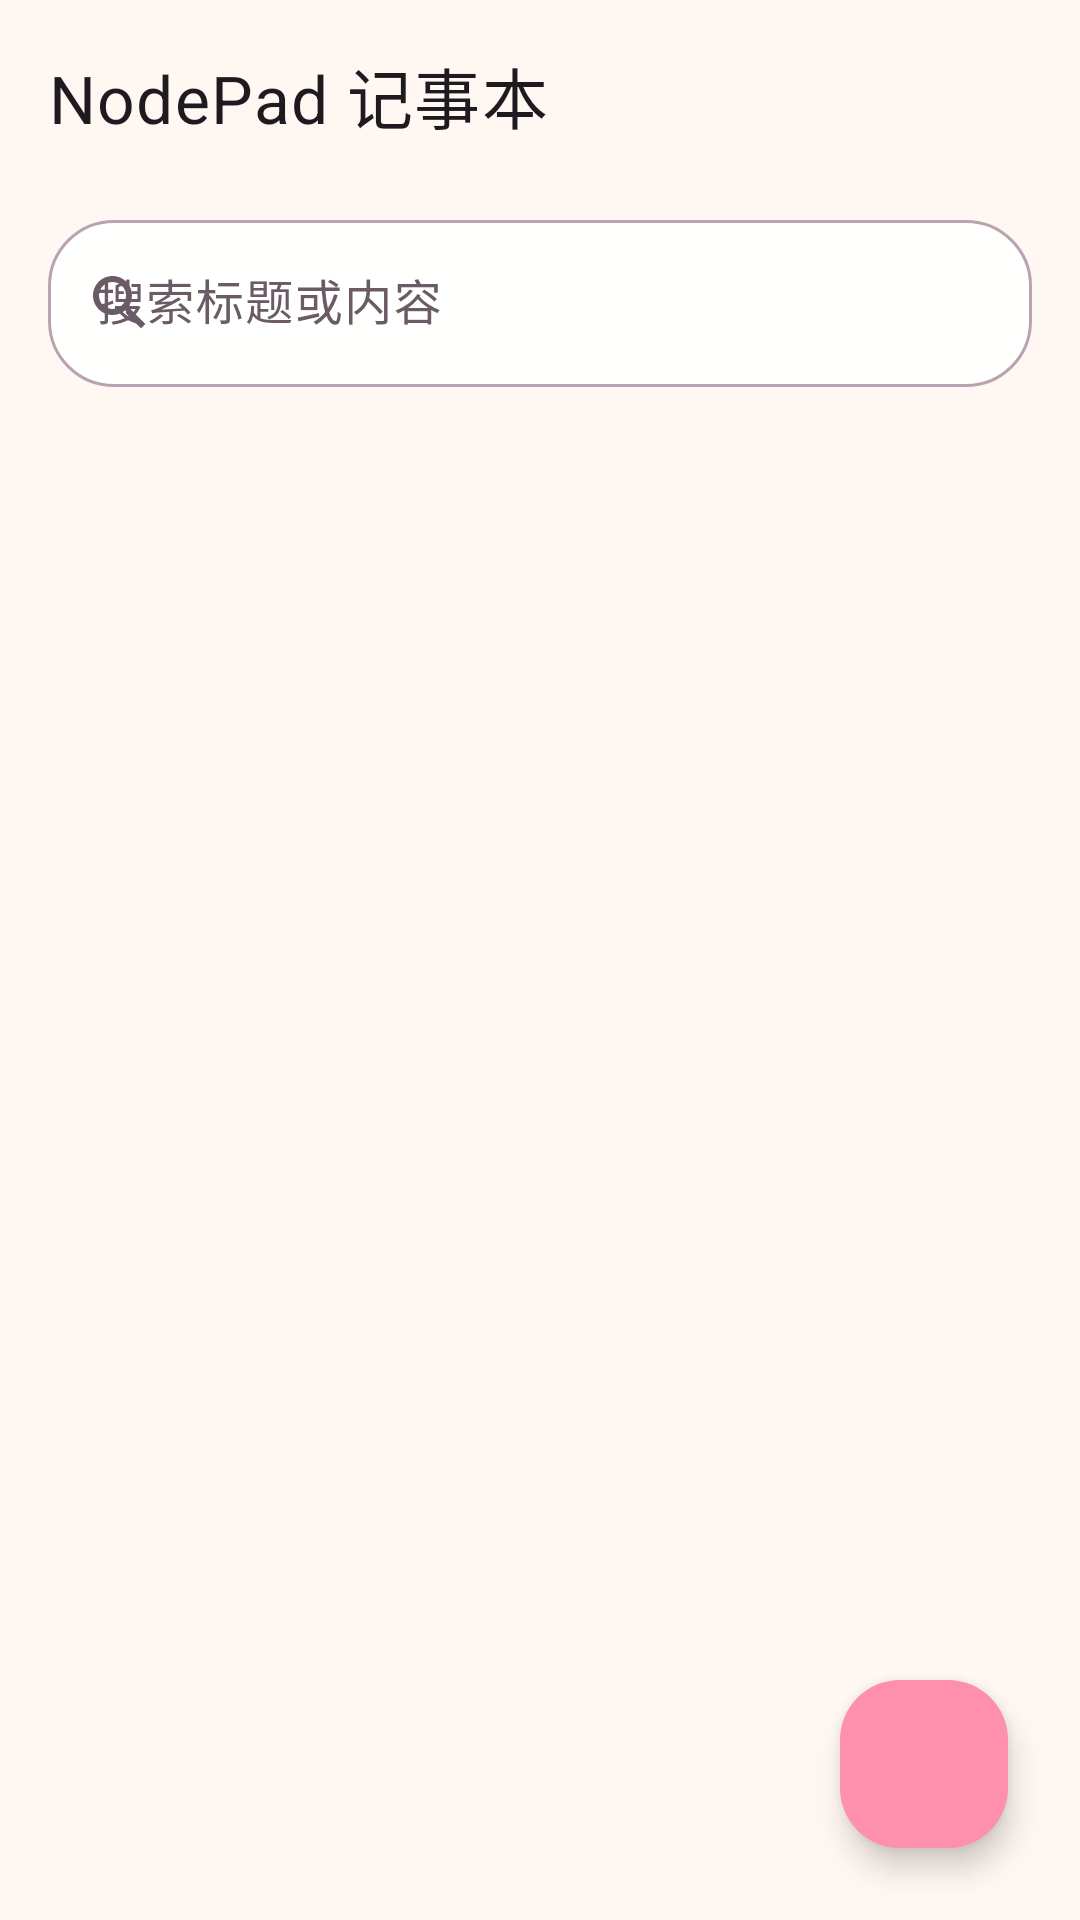

Android layout source for this screen:
<!-- AndroidManifest.xml: application theme Theme.NodePad -->
<!-- res/layout/activity_main.xml -->
<?xml version="1.0" encoding="utf-8"?>
<androidx.constraintlayout.widget.ConstraintLayout xmlns:android="http://schemas.android.com/apk/res/android"
    xmlns:app="http://schemas.android.com/apk/res-auto"
    android:id="@+id/root"
    android:layout_width="match_parent"
    android:layout_height="match_parent">

    <com.google.android.material.appbar.MaterialToolbar
        android:id="@+id/toolbar"
        style="@style/Widget.NodePad.Toolbar"
        android:layout_width="0dp"
        android:layout_height="?attr/actionBarSize"
        android:background="@android:color/transparent"
        app:layout_constraintEnd_toEndOf="parent"
        app:layout_constraintStart_toStartOf="parent"
        app:layout_constraintTop_toTopOf="parent"
        app:title="@string/app_name" />

    <com.google.android.material.textfield.TextInputLayout
        android:id="@+id/searchLayout"
        style="@style/Widget.Material3.TextInputLayout.OutlinedBox"
        android:layout_width="0dp"
        android:layout_height="wrap_content"
        android:layout_marginStart="16dp"
        android:layout_marginTop="4dp"
        android:layout_marginEnd="16dp"
        android:hint="@string/search_hint"
        app:boxBackgroundColor="@color/search_fill"
        app:boxCornerRadiusBottomEnd="22dp"
        app:boxCornerRadiusBottomStart="22dp"
        app:boxCornerRadiusTopEnd="22dp"
        app:boxCornerRadiusTopStart="22dp"
        app:endIconMode="clear_text"
        app:layout_constraintEnd_toEndOf="parent"
        app:layout_constraintStart_toStartOf="parent"
        app:layout_constraintTop_toBottomOf="@id/toolbar"
        app:startIconDrawable="@drawable/ic_search">

        <com.google.android.material.textfield.TextInputEditText
            android:id="@+id/etSearch"
            android:layout_width="match_parent"
            android:layout_height="wrap_content"
            android:imeOptions="actionSearch"
            android:inputType="text"
            android:maxLines="1" />
    </com.google.android.material.textfield.TextInputLayout>

    <HorizontalScrollView
        android:id="@+id/chipScroll"
        android:layout_width="0dp"
        android:layout_height="wrap_content"
        android:layout_marginTop="8dp"
        android:clipToPadding="false"
        android:paddingStart="16dp"
        android:paddingEnd="16dp"
        android:scrollbars="none"
        app:layout_constraintEnd_toEndOf="parent"
        app:layout_constraintStart_toStartOf="parent"
        app:layout_constraintTop_toBottomOf="@id/searchLayout">

        <com.google.android.material.chip.ChipGroup
            android:id="@+id/chipGroup"
            android:layout_width="wrap_content"
            android:layout_height="wrap_content"
            app:chipSpacingHorizontal="8dp"
            app:selectionRequired="true"
            app:singleLine="true"
            app:singleSelection="true" />
    </HorizontalScrollView>

    <androidx.recyclerview.widget.RecyclerView
        android:id="@+id/recyclerView"
        android:layout_width="0dp"
        android:layout_height="0dp"
        android:clipToPadding="false"
        android:paddingStart="16dp"
        android:paddingTop="12dp"
        android:paddingEnd="16dp"
        android:paddingBottom="96dp"
        app:layout_constraintBottom_toBottomOf="parent"
        app:layout_constraintEnd_toEndOf="parent"
        app:layout_constraintStart_toStartOf="parent"
        app:layout_constraintTop_toBottomOf="@id/chipScroll" />

    <LinearLayout
        android:id="@+id/emptyView"
        android:layout_width="0dp"
        android:layout_height="wrap_content"
        android:gravity="center"
        android:orientation="vertical"
        android:paddingStart="32dp"
        android:paddingEnd="32dp"
        android:visibility="gone"
        app:layout_constraintBottom_toBottomOf="parent"
        app:layout_constraintEnd_toEndOf="parent"
        app:layout_constraintStart_toStartOf="parent"
        app:layout_constraintTop_toBottomOf="@id/chipScroll">

        <ImageView
            android:layout_width="56dp"
            android:layout_height="56dp"
            android:alpha="0.5"
            android:contentDescription="@null"
            android:src="@drawable/ic_note_empty" />

        <TextView
            android:id="@+id/tvEmptyTitle"
            android:layout_width="wrap_content"
            android:layout_height="wrap_content"
            android:layout_marginTop="12dp"
            android:text="@string/empty_title"
            android:textAppearance="@style/TextAppearance.Material3.TitleMedium" />

        <TextView
            android:id="@+id/tvEmptySubtitle"
            android:layout_width="wrap_content"
            android:layout_height="wrap_content"
            android:layout_marginTop="4dp"
            android:gravity="center"
            android:text="@string/empty_subtitle"
            android:textAppearance="@style/TextAppearance.Material3.BodySmall"
            android:textColor="@color/text_muted" />
    </LinearLayout>

    <com.google.android.material.floatingactionbutton.FloatingActionButton
        android:id="@+id/fabAdd"
        android:layout_width="wrap_content"
        android:layout_height="wrap_content"
        android:layout_margin="24dp"
        android:contentDescription="@string/add_note"
        android:src="@drawable/ic_add"
        app:backgroundTint="?attr/colorPrimary"
        app:elevation="6dp"
        app:layout_constraintBottom_toBottomOf="parent"
        app:layout_constraintEnd_toEndOf="parent"
        app:shapeAppearanceOverlay="@style/ShapeAppearance.NodePad.Fab"
        app:tint="?attr/colorOnPrimary" />

</androidx.constraintlayout.widget.ConstraintLayout>
<!-- resources referenced by this layout -->
<resources>
  <color name="search_fill">#F2FFFFFF</color>
  <color name="text_muted">#8A7580</color>
  <!-- drawable ic_note_empty (drawable) -->
  <?xml version="1.0" encoding="utf-8"?>
  <vector xmlns:android="http://schemas.android.com/apk/res/android"
      android:width="24dp"
      android:height="24dp"
      android:viewportWidth="24"
      android:viewportHeight="24"
      android:tint="?attr/colorOnSurfaceVariant">
      <path
          android:fillColor="@android:color/white"
          android:pathData="M14,2H6C4.9,2 4,2.9 4,4v16c0,1.1 0.9,2 2,2h12c1.1,0 2,-0.9 2,-2V8l-6,-6zm2,16H8v-2h8v2zm0,-4H8v-2h8v2zm-3,-5V3.5L18.5,9H13z" />
  </vector>
  <!-- drawable ic_search (drawable) -->
  <?xml version="1.0" encoding="utf-8"?>
  <vector xmlns:android="http://schemas.android.com/apk/res/android"
      android:width="24dp"
      android:height="24dp"
      android:viewportWidth="24"
      android:viewportHeight="24"
      android:tint="?attr/colorOnSurfaceVariant">
      <path
          android:fillColor="@android:color/white"
          android:pathData="M15.5,14h-0.79l-0.28,-0.27C15.41,12.59 16,11.11 16,9.5 16,5.91 13.09,3 9.5,3S3,5.91 3,9.5 5.91,16 9.5,16c1.61,0 3.09,-0.59 4.23,-1.57l0.27,0.28v0.79l5,4.99L20.49,19l-4.99,-5zm-6,0C7.01,14 5,11.99 5,9.5S7.01,5 9.5,5 14,7.01 14,9.5 11.99,14 9.5,14z" />
  </vector>
  <string name="add_note">新建笔记</string>
  <string name="app_name">NodePad 记事本</string>
  <string name="empty_subtitle">点击右下角的 + 创建第一条笔记</string>
  <string name="empty_title">还没有笔记</string>
  <string name="search_hint">搜索标题或内容</string>
  <style name="ShapeAppearance.NodePad.Fab" parent="">
          <item name="cornerFamily">rounded</item>
          <item name="cornerSize">20dp</item>
      </style>
  <style name="Widget.NodePad.Toolbar" parent="Widget.Material3.Toolbar">
          <item name="android:elevation">0dp</item>
          <item name="titleTextAppearance">@style/TextAppearance.NodePad.ToolbarTitle</item>
      </style>
  <style name="TextAppearance.NodePad.ToolbarTitle" parent="TextAppearance.Material3.TitleLarge">
          <item name="android:fontFamily">sans-serif-rounded</item>
          <item name="android:textSize">22sp</item>
          <item name="android:letterSpacing">0.02</item>
      </style>
  <color name="brand_primary">#FF8FAF</color>
  <color name="brand_on_primary">#FFFFFF</color>
  <color name="brand_primary_container">#FFE1EA</color>
  <color name="brand_on_primary_container">#5A1230</color>
  <color name="brand_secondary">#56C8B4</color>
  <color name="brand_on_secondary">#FFFFFF</color>
  <color name="brand_secondary_container">#D8F6EF</color>
  <color name="brand_on_secondary_container">#0F3F37</color>
  <color name="brand_tertiary">#FFB65C</color>
  <color name="brand_on_tertiary">#4A2800</color>
  <color name="surface">#FFFBF7</color>
  <color name="on_surface">#2B2430</color>
  <color name="surface_variant">#F3E4E8</color>
  <color name="on_surface_variant">#6B5B66</color>
  <color name="outline">#B9A3B0</color>
  <color name="outline_variant">#EAD7DE</color>
  <color name="surface_container">#FFF3F6</color>
  <color name="surface_container_low">#FFF8FA</color>
  <color name="error">#BA1A1A</color>
  <color name="on_error">#FFFFFF</color>
  <color name="app_bg_start">#FFF7F2</color>
</resources>
